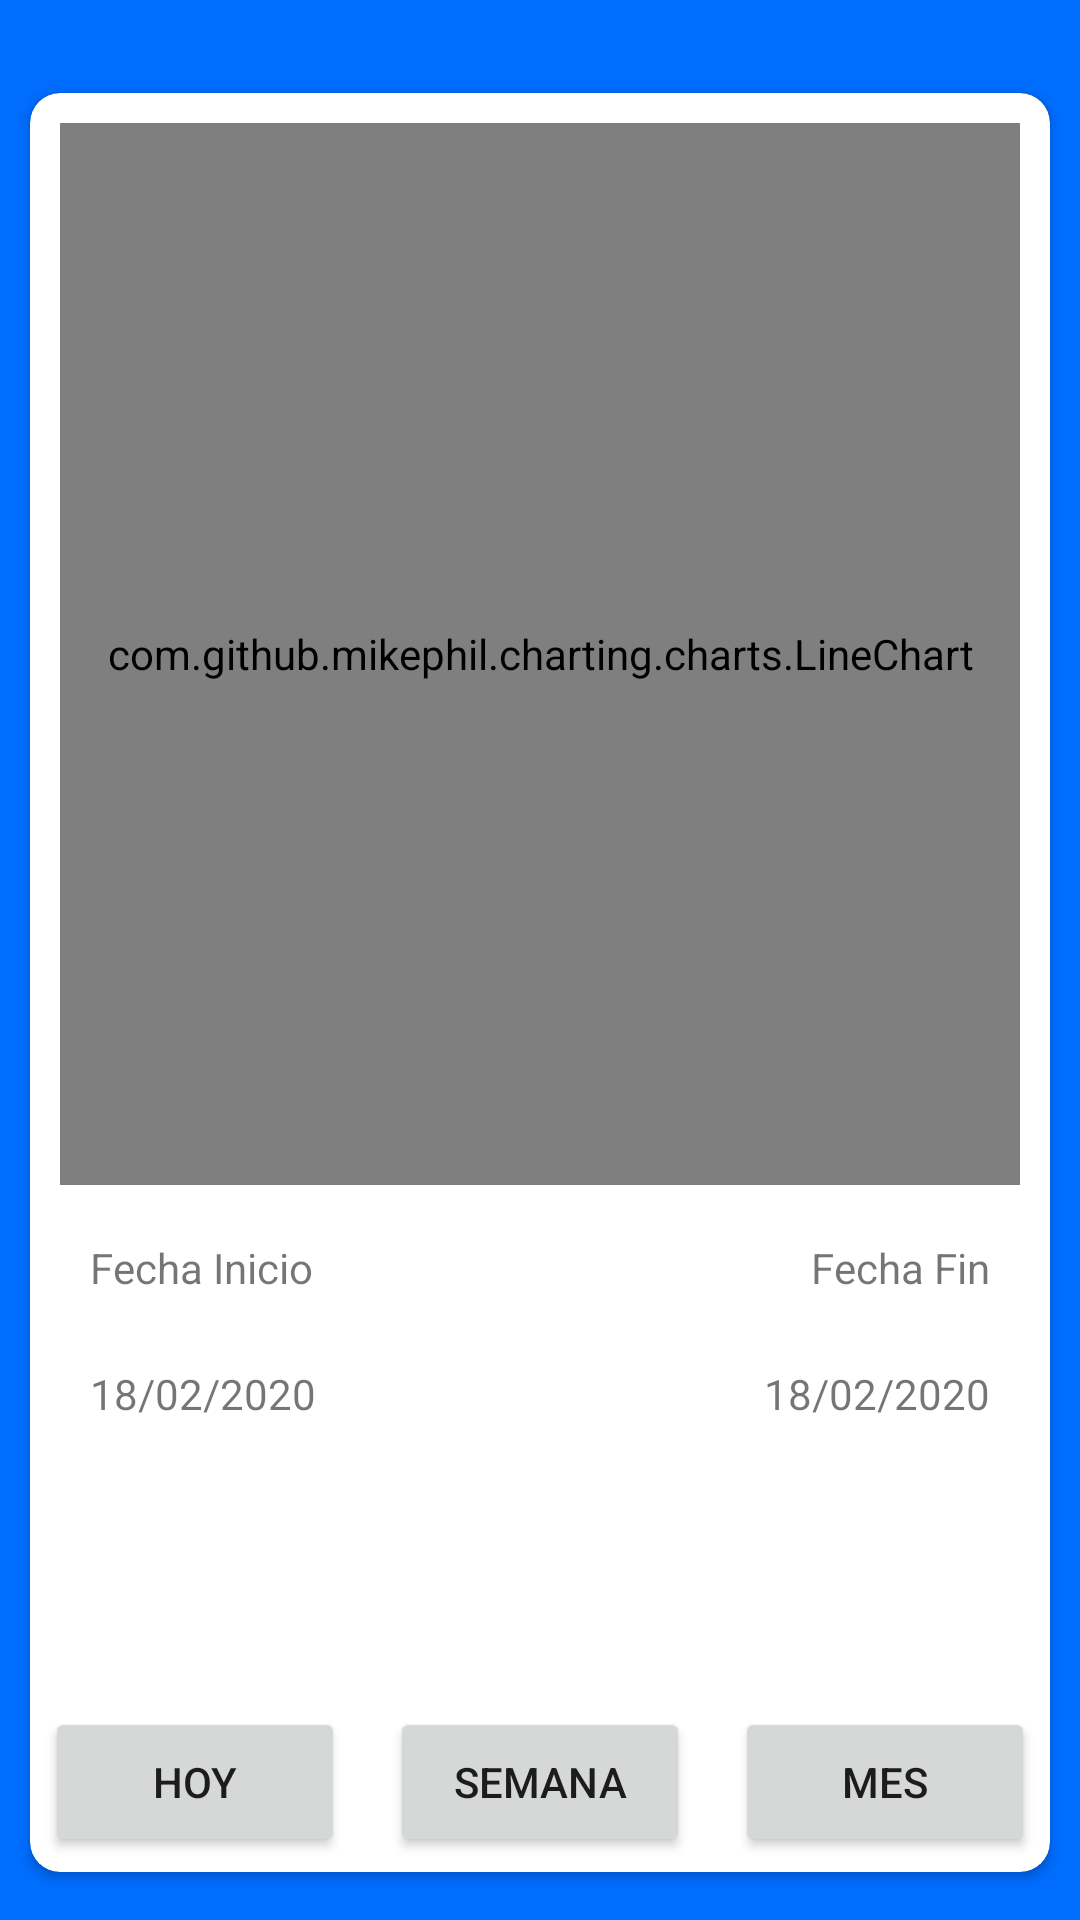

This screen was rendered from an Android layout file. Write that file and the resources it references.
<!-- AndroidManifest.xml: application theme AppTheme -->
<!-- res/layout/activity_graph.xml -->
<?xml version="1.0" encoding="utf-8"?>
<RelativeLayout xmlns:android="http://schemas.android.com/apk/res/android"
    xmlns:app="http://schemas.android.com/apk/res-auto"
    xmlns:tools="http://schemas.android.com/tools"
    android:layout_width="match_parent"
    android:layout_height="match_parent"
    android:background="@color/blue">

       <LinearLayout
           android:layout_width="match_parent"
           android:layout_height="match_parent"
           android:orientation="vertical">
               <ImageButton
                   android:id="@+id/goBack_charts"
                   android:layout_width="wrap_content"
                   android:layout_height="wrap_content"
                   android:layout_marginTop="25dp"
                   android:layout_marginLeft="15dp"
                   android:background="@android:color/transparent"
                   android:src="@drawable/ic_arrow_back_white_24dp" />

               <androidx.cardview.widget.CardView
                   android:layout_width="350dp"
                   android:layout_height="wrap_content"
                   android:layout_gravity="center"
                   android:background="@drawable/fade_shadow"
                   android:outlineAmbientShadowColor="@color/black"
                   app:cardCornerRadius="10dp"
                   app:cardUseCompatPadding="true"
                   >
                       <LinearLayout
                           android:layout_width="match_parent"
                           android:layout_height="match_parent"
                           android:orientation="vertical">
                               <com.github.mikephil.charting.charts.LineChart
                                   android:id="@+id/mpChart"
                                   android:layout_width="match_parent"
                                   android:layout_height="354dp"
                                   android:layout_margin="10dp" />

                               <RelativeLayout
                                   android:layout_width="match_parent"
                                   android:layout_height="wrap_content"
                                  >
                                       <TextView
                                           android:layout_width="wrap_content"
                                           android:layout_height="wrap_content"
                                           android:text="Fecha Inicio"
                                           android:layout_alignParentLeft="true"
                                           android:layout_marginTop="8dp"
                                           android:layout_marginLeft="20dp"/>

                                       <TextView
                                           android:layout_width="wrap_content"
                                           android:layout_height="wrap_content"
                                           android:text="Fecha Fin"
                                           android:layout_alignParentRight="true"
                                           android:layout_marginRight="20dp"
                                           android:layout_marginTop="8dp"/>

                               </RelativeLayout>
                               <RelativeLayout
                                   android:layout_width="match_parent"
                                   android:layout_height="wrap_content"
                                   android:layout_marginTop="15dp"
                                   >
                                       <TextView
                                           android:id="@+id/fechaInicio"
                                           android:layout_width="wrap_content"
                                           android:layout_height="wrap_content"
                                           android:text="18/02/2020"
                                           android:layout_alignParentLeft="true"
                                           android:layout_marginTop="8dp"
                                           android:layout_marginLeft="20dp"/>

                                       <TextView
                                           android:id="@+id/fechaFin"
                                           android:layout_width="wrap_content"
                                           android:layout_height="wrap_content"
                                           android:text="18/02/2020"
                                           android:layout_alignParentRight="true"
                                           android:layout_marginRight="20dp"
                                           android:layout_marginTop="8dp"/>

                               </RelativeLayout>

                               <RelativeLayout
                                   android:layout_width="match_parent"
                                   android:layout_height="wrap_content"
                                   android:layout_marginTop="95dp"
                                   android:layout_marginBottom="5dp"
                                   >

                                       <Button
                                           android:id="@+id/btn_hoy"
                                           android:layout_width="100dp"
                                           android:layout_height="50dp"
                                           android:text="Hoy"
                                           android:layout_alignParentLeft="true"
                                           android:layout_marginLeft="5dp"/>

                                       <Button
                                           android:id="@+id/btn_semana"
                                           android:layout_width="100dp"
                                           android:layout_height="50dp"
                                           android:text="Semana"
                                           android:layout_centerHorizontal="true"/>

                                       <Button
                                           android:id="@+id/btn_mes"
                                           android:layout_width="100dp"
                                           android:layout_height="50dp"
                                           android:text="Mes"
                                           android:layout_alignParentRight="true"
                                           android:layout_marginRight="5dp"/>

                               </RelativeLayout>


                       </LinearLayout>
               </androidx.cardview.widget.CardView>
       </LinearLayout>



</RelativeLayout>
<!-- resources referenced by this layout -->
<resources>
  <color name="black">#000000</color>
  <color name="blue">#006dff</color>
  <style name="AppTheme" parent="Theme.AppCompat.Light.NoActionBar">
          
          <item name="colorPrimary">@color/colorPrimary</item>
          <item name="colorPrimaryDark">@color/colorPrimaryDark</item>
          <item name="colorAccent">@color/colorAccent</item>
          <item name="windowNoTitle">true</item>
          <item name="android:statusBarColor">@color/colorPrimary</item>
          <item name="android:navigationBarColor">@color/colorPrimary</item>
      </style>
  <color name="colorPrimary">#006dff</color>
  <color name="colorPrimaryDark">#d1d1d1</color>
  <color name="colorAccent">#0AF002</color>
</resources>
